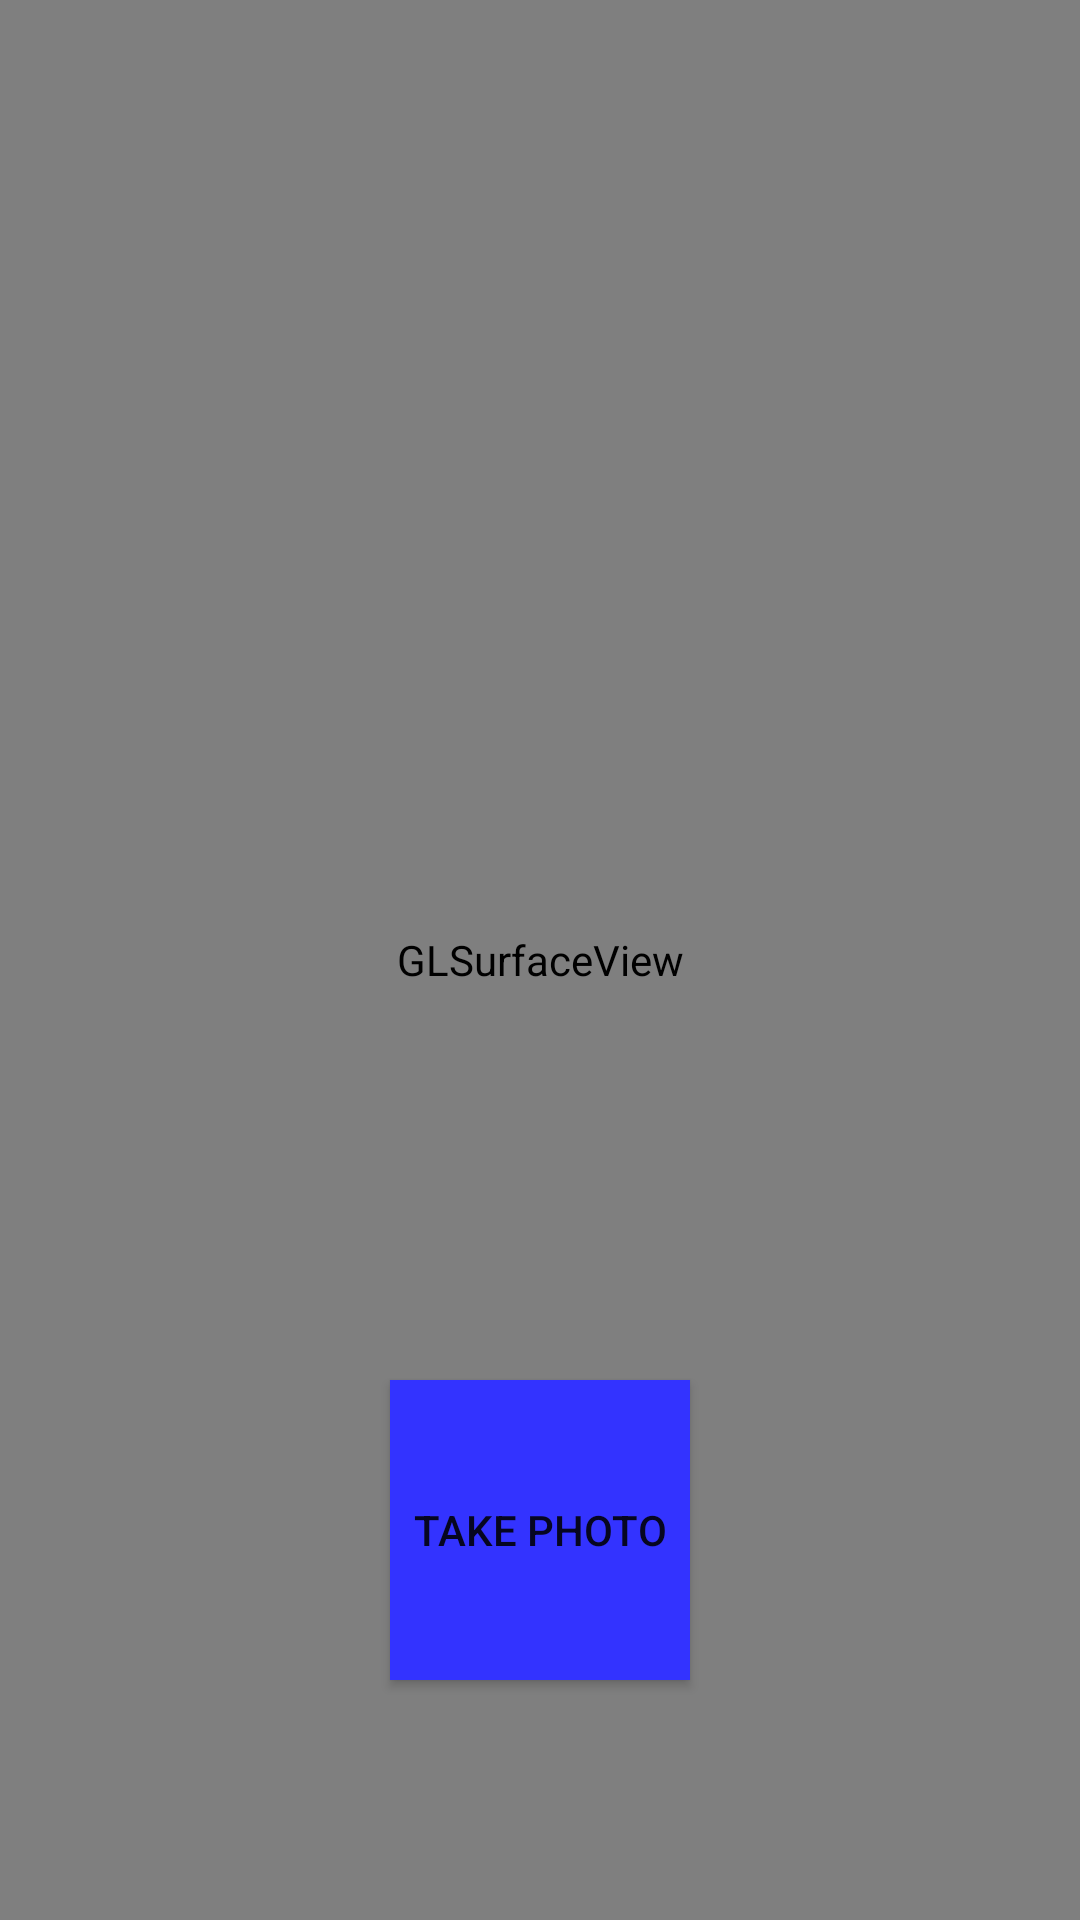

This screen was rendered from an Android layout file. Write that file and the resources it references.
<!-- AndroidManifest.xml: application theme Theme.PowerHouseApp -->
<!-- res/layout/activity_main.xml -->
<RelativeLayout xmlns:android="http://schemas.android.com/apk/res/android"
    xmlns:tools="http://schemas.android.com/tools"
    android:layout_width="match_parent"
    android:layout_height="match_parent"
    tools:context="com.example.powerhouseapp.google_ar.GoogleArActivity">

    <android.opengl.GLSurfaceView
        android:id="@+id/surfaceview"
        android:layout_width="fill_parent"
        android:layout_height="fill_parent"
        android:layout_gravity="top" />

    <Button
        android:id="@+id/settings_button"
        android:layout_width="@dimen/dp_70"
        android:layout_height="@dimen/dp_70"
        android:layout_alignParentTop="true"
        android:layout_alignParentEnd="true"
        android:layout_marginStart="25dp"
        android:layout_marginTop="25dp"
        android:layout_marginEnd="25dp"
        android:layout_marginBottom="25dp"
        android:background="@drawable/ic_settings"/>

    <Button
        android:id="@+id/cameraCaptureButton"
        android:layout_width="100dp"
        android:layout_height="100dp"
        android:layout_alignParentBottom="true"
        android:layout_centerHorizontal="true"
        android:layout_marginBottom="80dp"
        android:elevation="2dp"
        android:background="@color/blue_button_color"
        android:scaleType="fitCenter"
        android:text="Take Photo" />

</RelativeLayout>
<!-- resources referenced by this layout -->
<resources>
  <color name="blue_button_color">#3333FF</color>
  <dimen name="dp_70">70dp</dimen>
  <style name="Theme.PowerHouseApp" parent="Theme.MaterialComponents.DayNight.DarkActionBar">
          
          <item name="colorPrimary">@color/color_primary</item>
          <item name="colorPrimaryVariant">@color/purple_700</item>
          <item name="colorOnPrimary">@color/white</item>
          
          <item name="colorSecondary">@color/teal_200</item>
          <item name="colorSecondaryVariant">@color/teal_700</item>
          <item name="colorOnSecondary">@color/black</item>
          
          <item name="android:statusBarColor" tools:targetApi="l">?attr/colorPrimaryVariant</item>
          
      </style>
  <color name="color_primary">#3333FF</color>
  <color name="purple_700">#FF3700B3</color>
  <color name="white">#FFFFFFFF</color>
  <color name="teal_200">#FF03DAC5</color>
  <color name="teal_700">#FF018786</color>
  <color name="black">#FF000000</color>
</resources>
